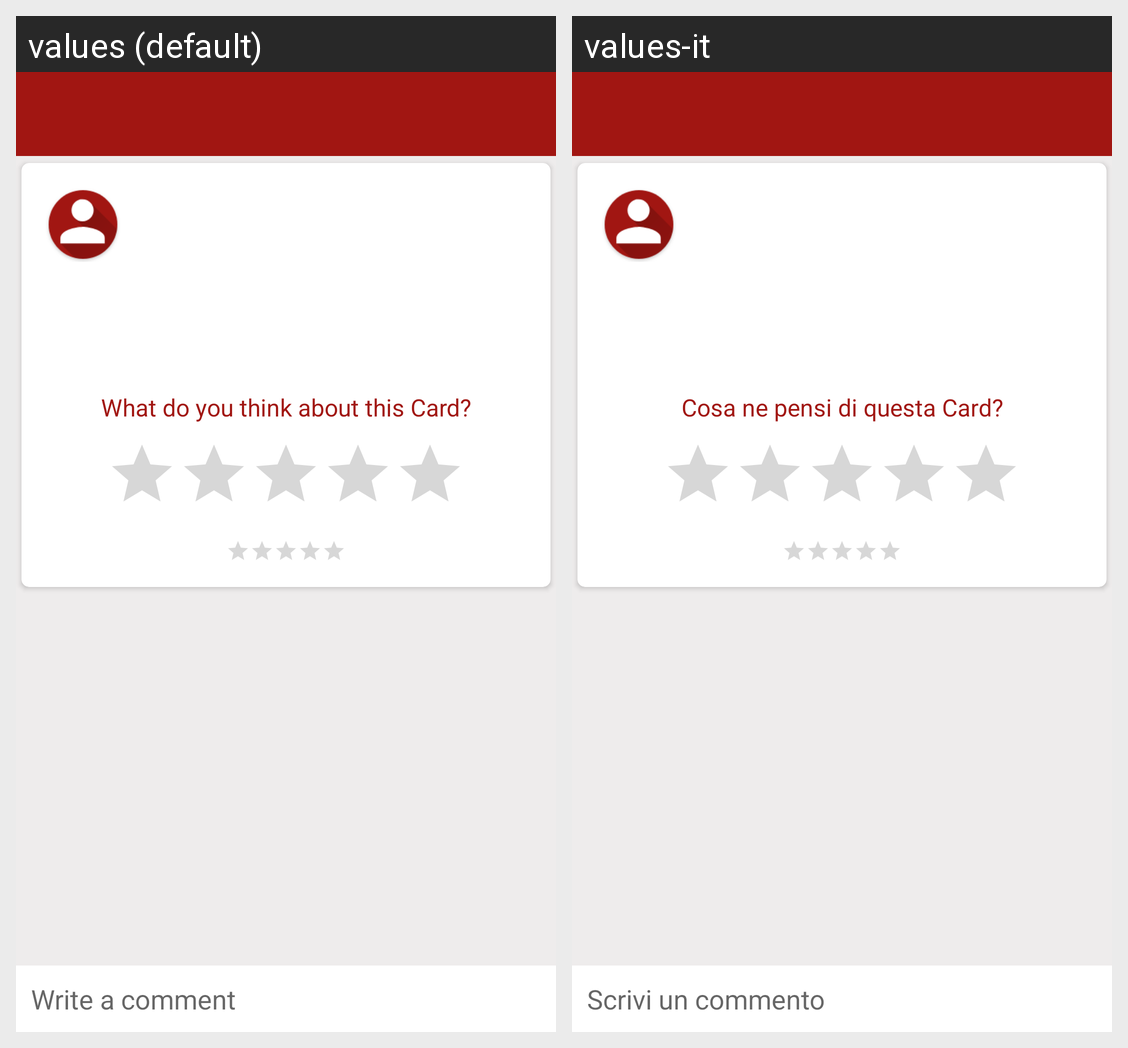

Translations of the strings shown on this Android screen, per locale in the grid:
Android screen res/layout/activity_detailed_card.xml rendered under 2 locales, left to right: values (default), values-it. Device: Nexus 5 (rendered at 1080×1920; each locale shown at half size, 540×960, under a caption strip naming it); theme MaterialTheme.
Strings drawn on this screen, with the default value and each locale's value (text and hints the layout hard-codes, and strings that could not be matched under every locale, appear in the picture but are not listed):

rate_question
  values: What do you think about this Card?
  values-it: Cosa ne pensi di questa Card?

comment_hint
  values: Write a comment
  values-it: Scrivi un commento
